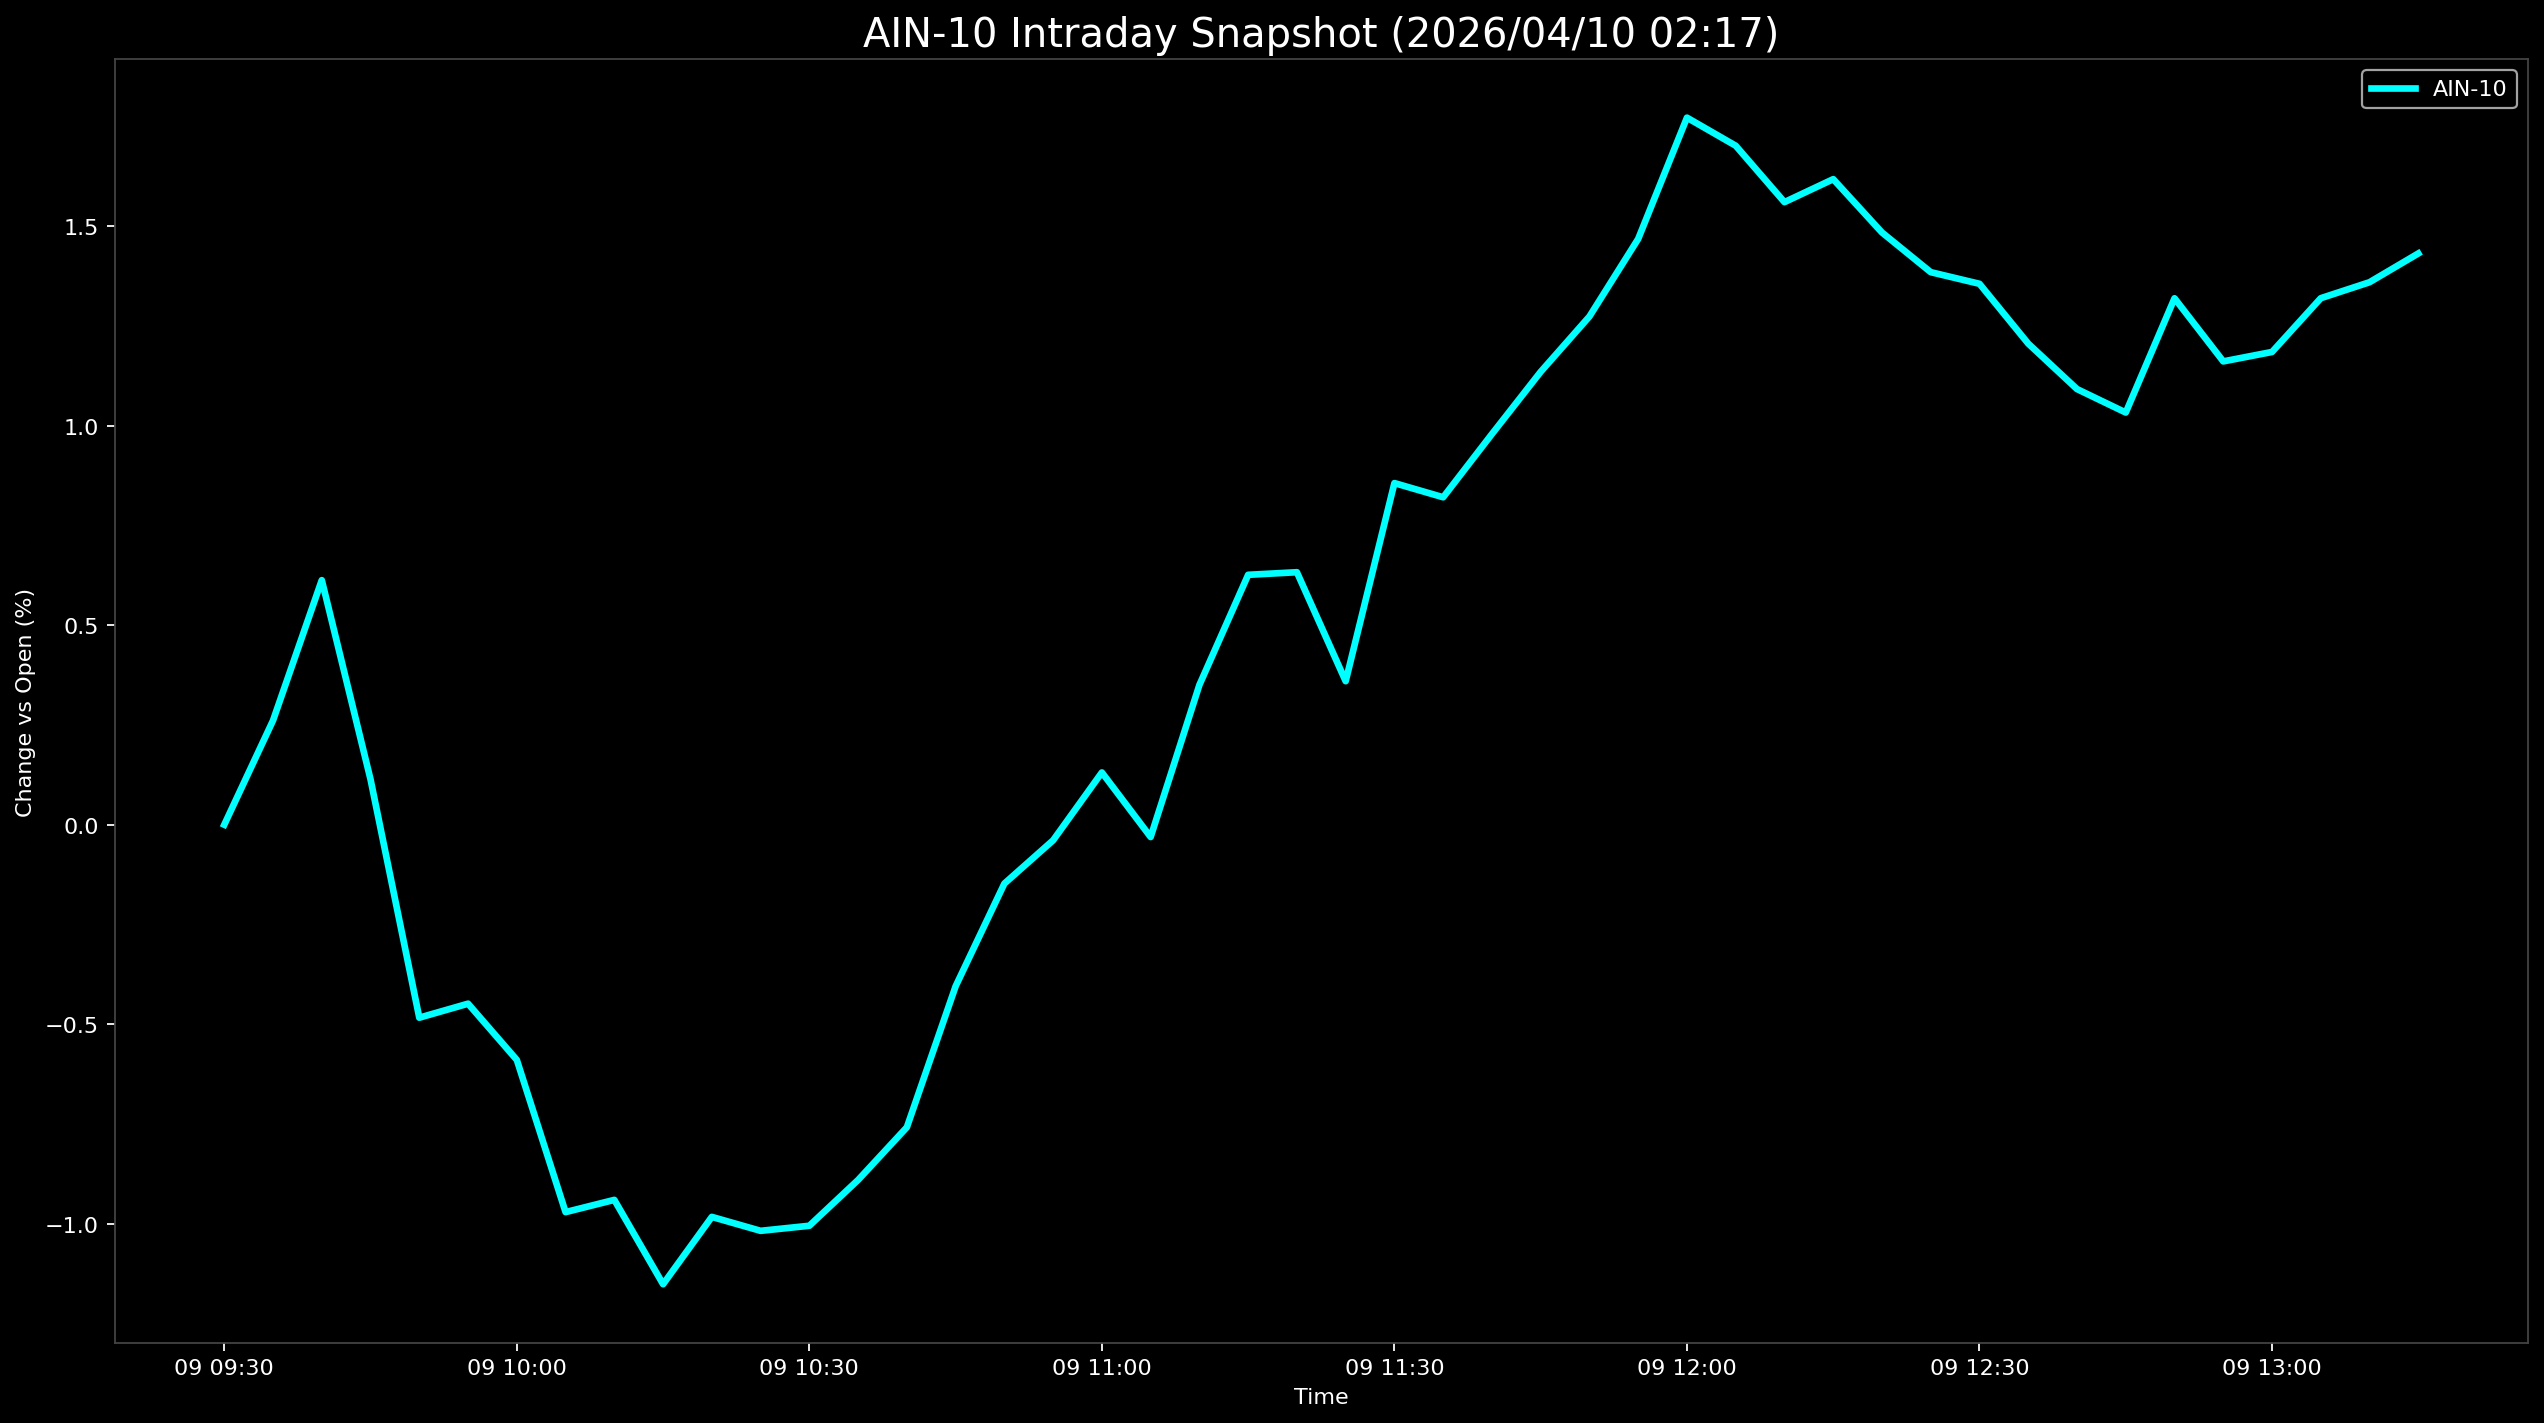

Values plotted in this chart, from the file beside it:
Datetime, AIN-10
2026-04-09 09:30:00, 0.0
2026-04-09 09:35:00, 0.2612
2026-04-09 09:40:00, 0.6129
2026-04-09 09:45:00, 0.1135
2026-04-09 09:50:00, -0.4836
2026-04-09 09:55:00, -0.4485
2026-04-09 10:00:00, -0.5894
2026-04-09 10:05:00, -0.9708
2026-04-09 10:10:00, -0.9402
2026-04-09 10:15:00, -1.152
2026-04-09 10:20:00, -0.9828
2026-04-09 10:25:00, -1.018
2026-04-09 10:30:00, -1.005
2026-04-09 10:35:00, -0.8903
2026-04-09 10:40:00, -0.7582
2026-04-09 10:45:00, -0.4049
2026-04-09 10:50:00, -0.1475
2026-04-09 10:55:00, -0.03907
2026-04-09 11:00:00, 0.1309
2026-04-09 11:05:00, -0.03079
2026-04-09 11:10:00, 0.3502
2026-04-09 11:15:00, 0.6262
2026-04-09 11:20:00, 0.6327
2026-04-09 11:25:00, 0.3596
2026-04-09 11:30:00, 0.8561
2026-04-09 11:35:00, 0.8206
2026-04-09 11:40:00, 0.9791
2026-04-09 11:45:00, 1.135
2026-04-09 11:50:00, 1.274
2026-04-09 11:55:00, 1.468
2026-04-09 12:00:00, 1.772
2026-04-09 12:05:00, 1.702
2026-04-09 12:10:00, 1.56
2026-04-09 12:15:00, 1.618
2026-04-09 12:20:00, 1.484
2026-04-09 12:25:00, 1.385
2026-04-09 12:30:00, 1.355
2026-04-09 12:35:00, 1.206
2026-04-09 12:40:00, 1.092
2026-04-09 12:45:00, 1.033
2026-04-09 12:50:00, 1.319
2026-04-09 12:55:00, 1.161
2026-04-09 13:00:00, 1.185
2026-04-09 13:05:00, 1.319
2026-04-09 13:10:00, 1.359
2026-04-09 13:15:00, 1.432
